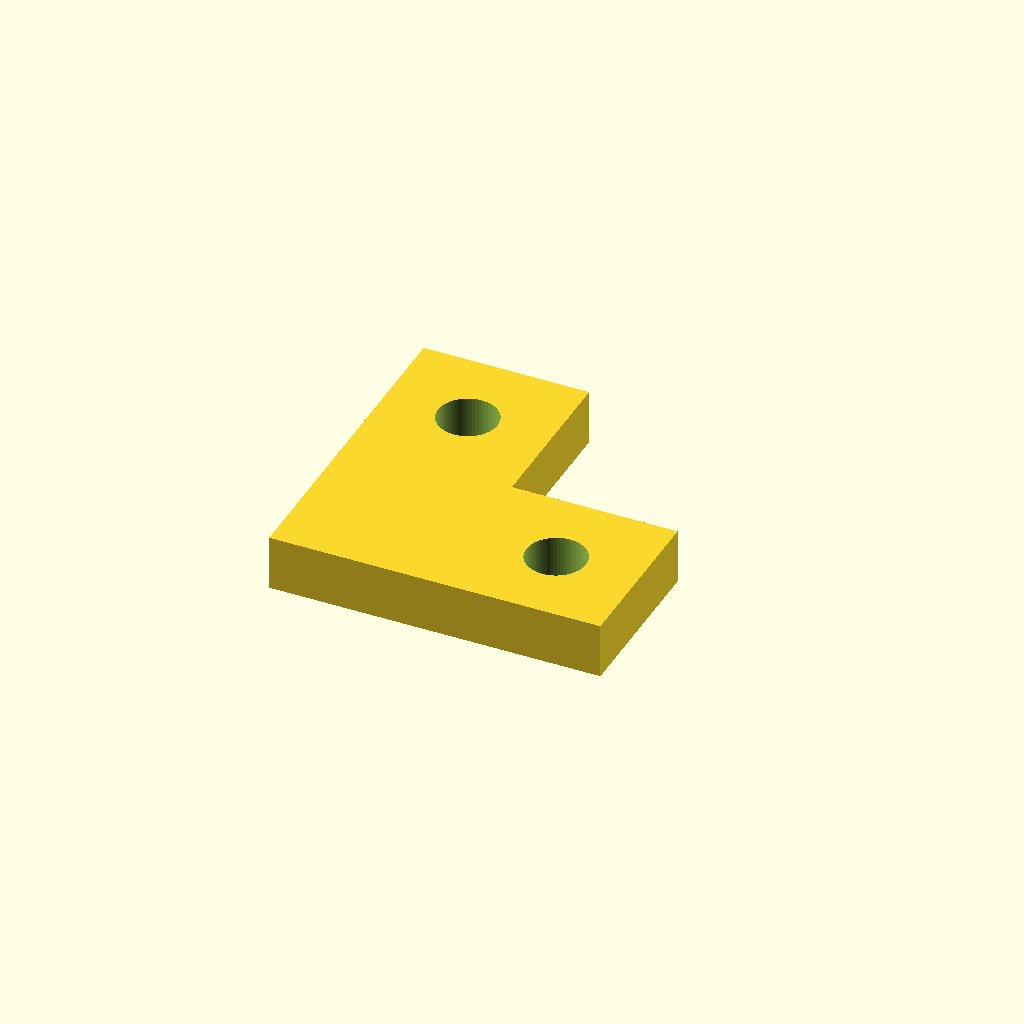
Cell 1: rendered with the file's own defaults.
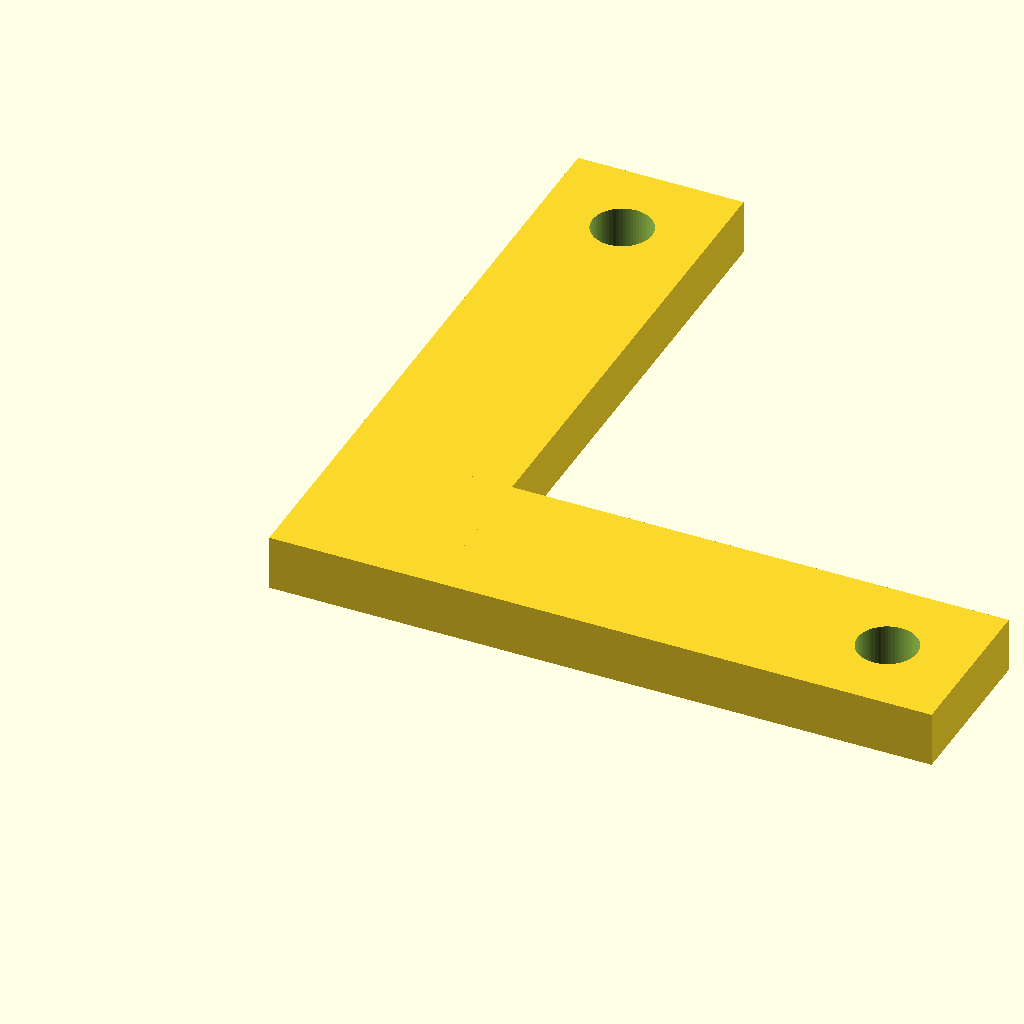
Cell 2: arm = 60 (everything else at default).
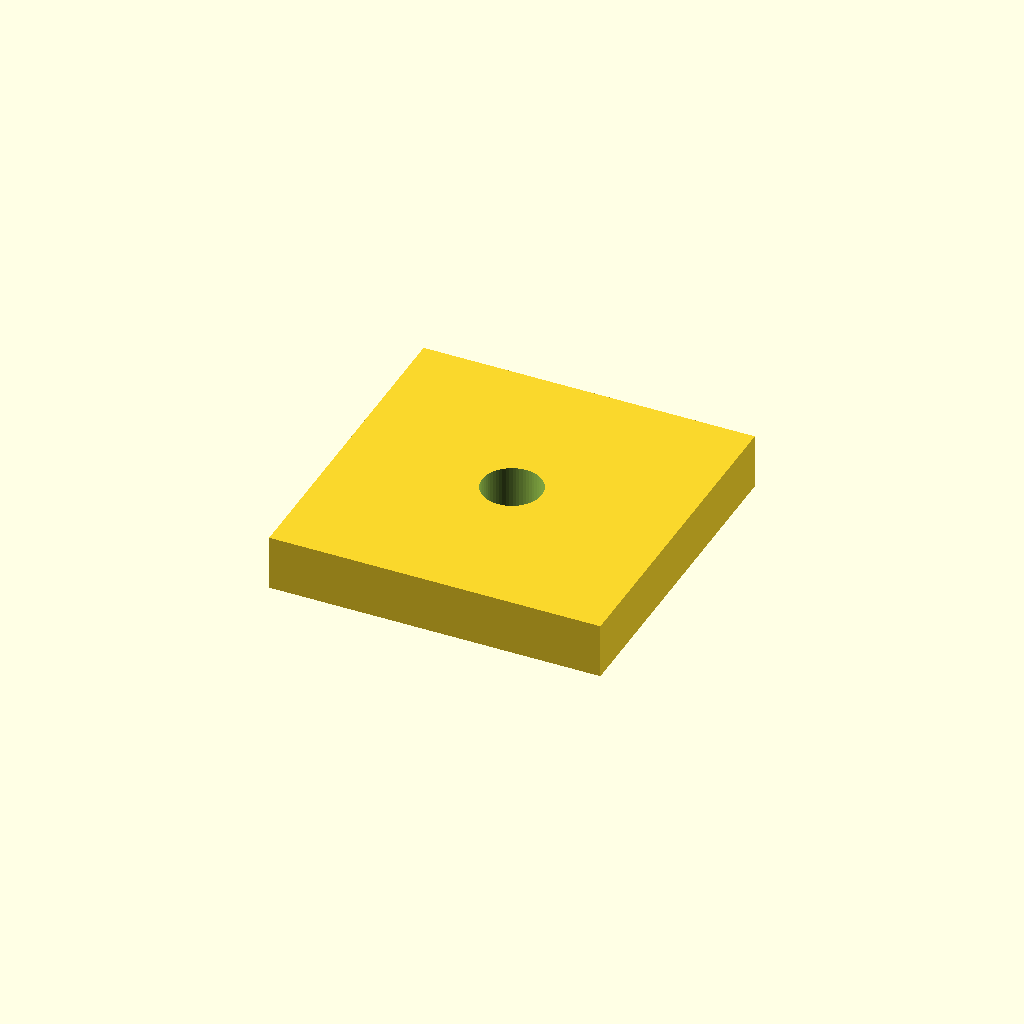
Cell 3: width = 30 (everything else at default).
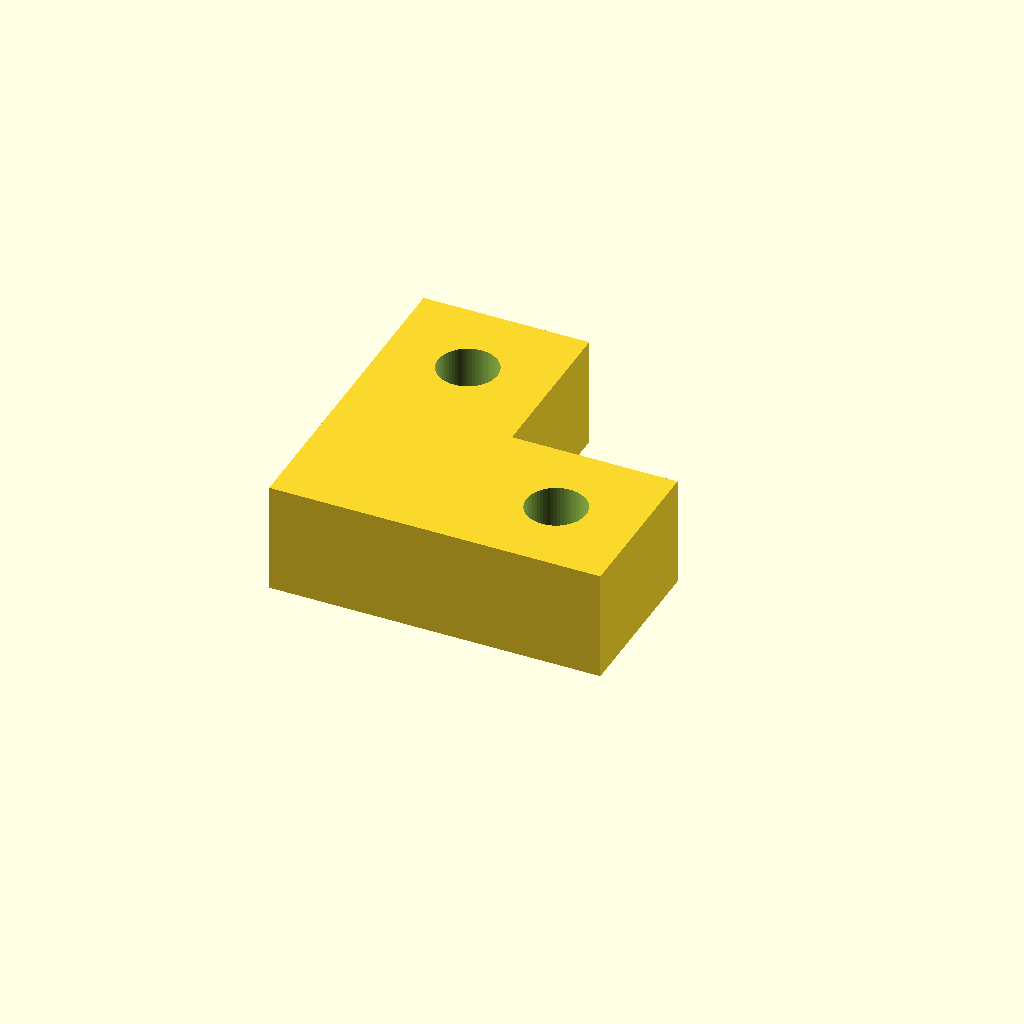
Cell 4: plate_t = 10 (everything else at default).
One fixed orthographic camera (rotation 55°, 0°, 25°; colour scheme Cornfield) for every cell.
OpenSCAD source file optional_data/data/parts/part_0548.scad:
// Flat 90-degree corner plate.
$fn = 60;
eps = 0.02;
arm = 30;
width = 15;
plate_t = 5;
difference() {
    union() { cube([arm, width, plate_t]); cube([width, arm, plate_t]); }
    for (p = [[width / 2, arm - width / 2], [arm - width / 2, width / 2]])
        translate([p[0], p[1], -eps]) cylinder(d = 5.4, h = plate_t + 2 * eps);
}
Parameter table extracted from the source (name, type, default, range or options):
eps: number, default 0.02
arm: number, default 30
width: number, default 15
plate_t: number, default 5
